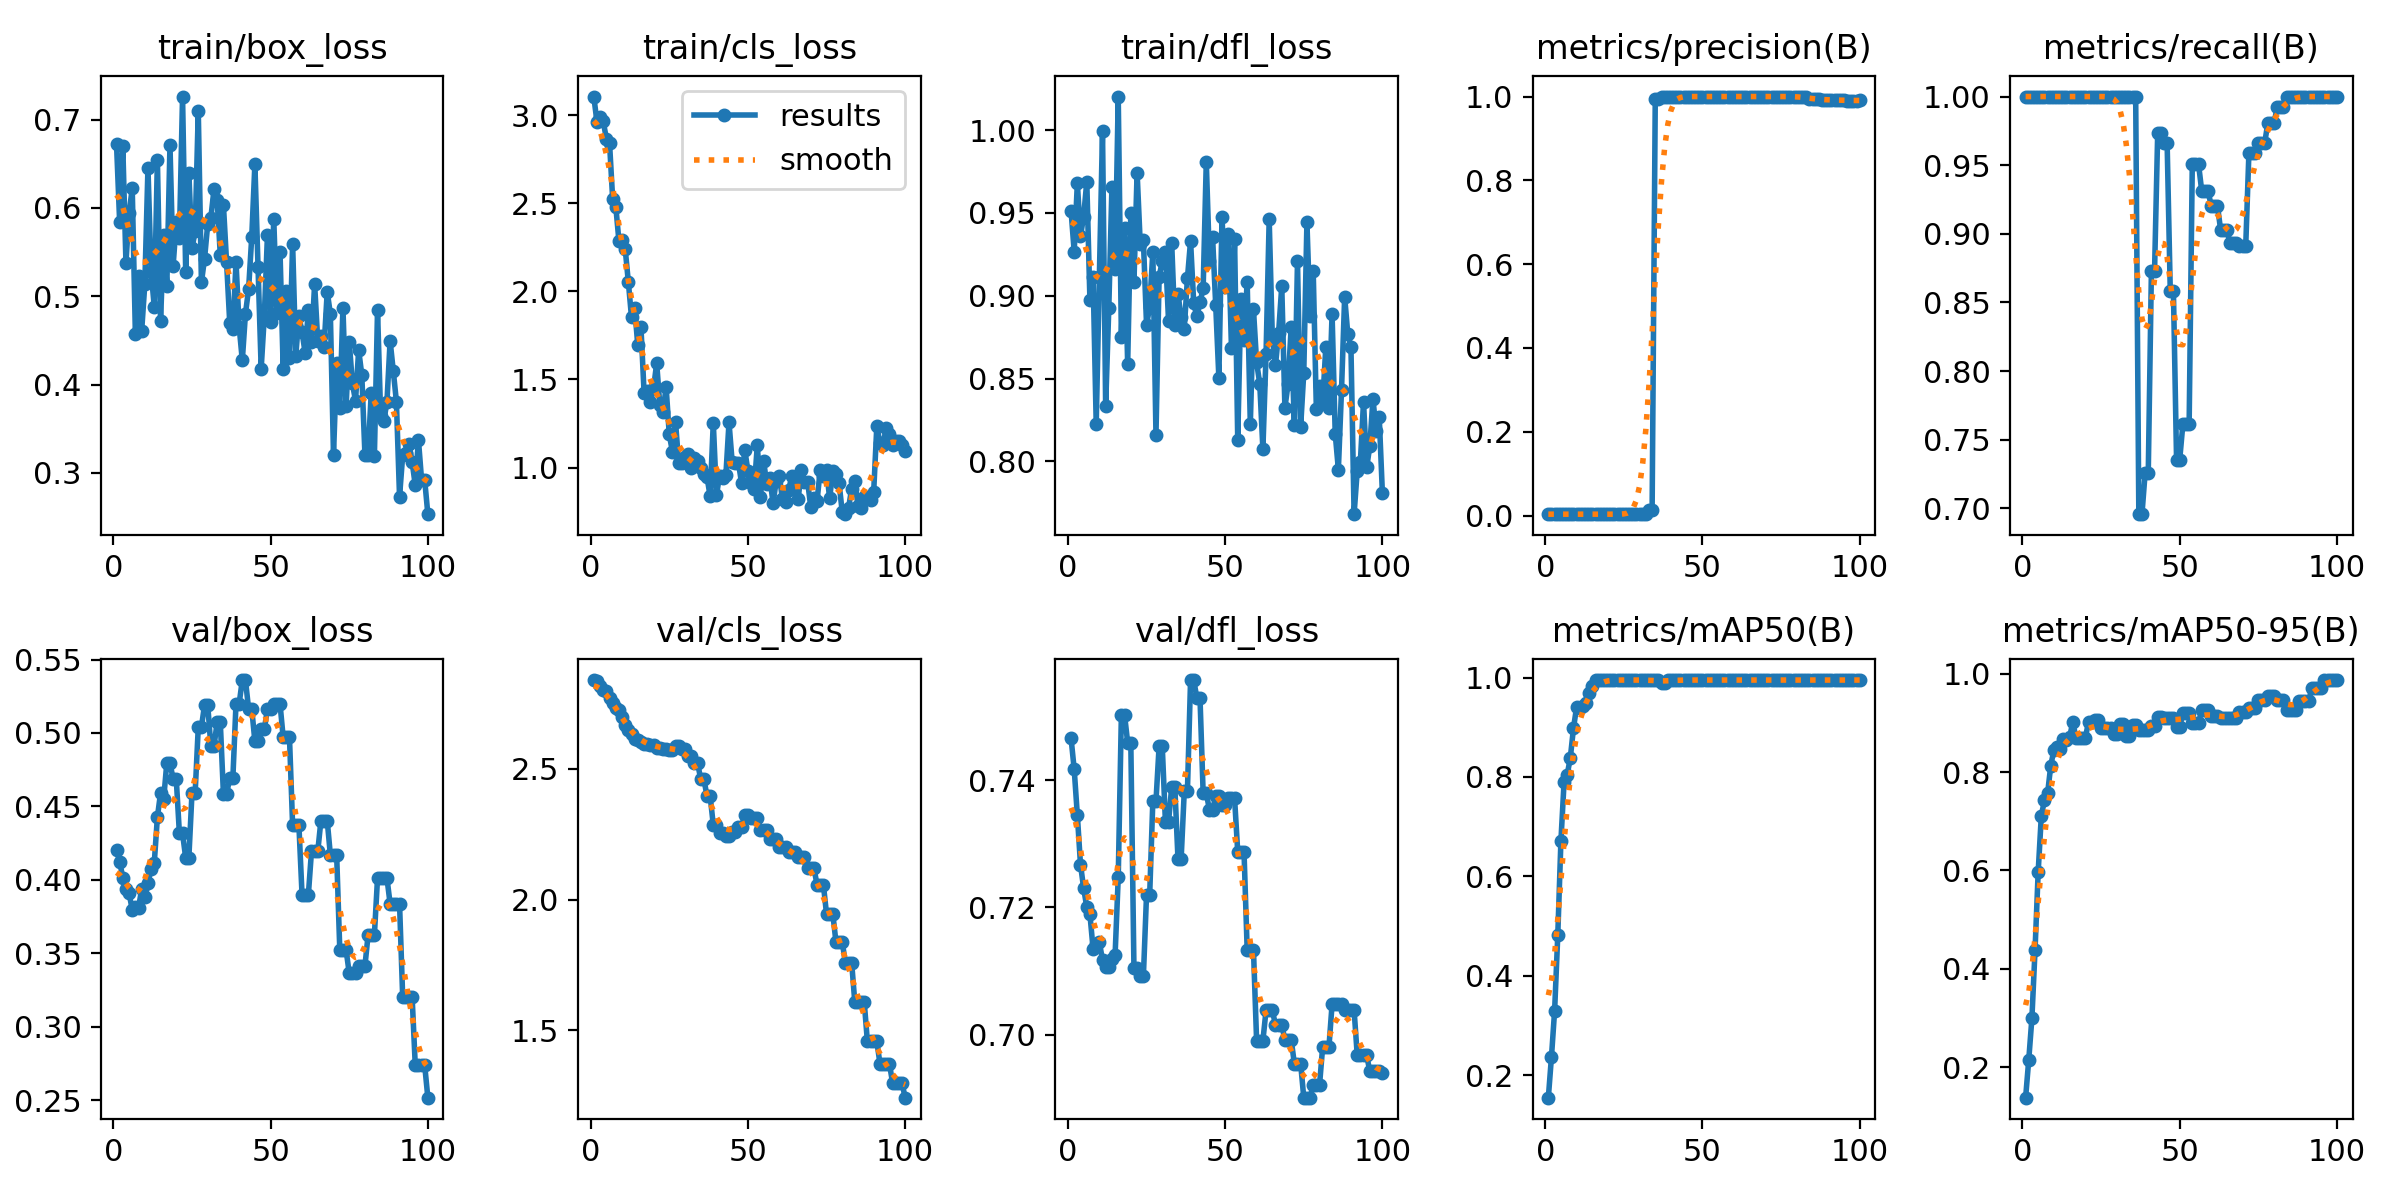

Data behind this chart, as committed beside it:
epoch, time, train/box_loss, train/cls_loss, train/dfl_loss, metrics/precision(B), metrics/recall(B), metrics/mAP50(B), metrics/mAP50-95(B), val/box_loss, val/cls_loss, val/dfl_loss, lr/pg0, lr/pg1, lr/pg2
1, 3.506, 0.6727, 3.105, 0.9513, 0.00333, 1, 0.155, 0.138, 0.4203, 2.84, 0.7466, 0, 0, 0
2, 6.324, 0.5841, 2.964, 0.9266, 0.00333, 1, 0.2375, 0.2151, 0.4124, 2.836, 0.7417, 1.9802e-05, 1.9802e-05, 1.9802e-05
3, 9.166, 0.6697, 2.987, 0.968, 0.00333, 1, 0.3303, 0.2995, 0.4015, 2.817, 0.7345, 3.9208e-05, 3.9208e-05, 3.9208e-05
4, 12.07, 0.5379, 2.965, 0.9362, 0.00333, 1, 0.4812, 0.4386, 0.3939, 2.803, 0.7267, 5.8218e-05, 5.8218e-05, 5.8218e-05
5, 14.92, 0.5947, 2.867, 0.9478, 0.00333, 1, 0.6715, 0.5974, 0.3909, 2.796, 0.723, 7.6832e-05, 7.6832e-05, 7.6832e-05
6, 17.81, 0.6221, 2.844, 0.969, 0.00333, 1, 0.789, 0.7116, 0.3796, 2.77, 0.72, 9.505e-05, 9.505e-05, 9.505e-05
7, 20.64, 0.4573, 2.525, 0.8973, 0.00333, 1, 0.8045, 0.7423, 0.3815, 2.751, 0.7189, 0.0001129, 0.0001129, 0.0001129
8, 23.59, 0.5232, 2.481, 0.9116, 0.00333, 1, 0.8391, 0.757, 0.3807, 2.732, 0.7135, 0.0001303, 0.0001303, 0.0001303
9, 26.32, 0.4608, 2.285, 0.8225, 0.00333, 1, 0.8984, 0.8133, 0.3938, 2.724, 0.7142, 0.0001473, 0.0001473, 0.0001473
10, 29.11, 0.5138, 2.289, 0.9116, 0.00333, 1, 0.9409, 0.8449, 0.3882, 2.697, 0.7145, 0.000164, 0.000164, 0.000164
11, 31.8, 0.6455, 2.238, 0.9992, 0.00333, 1, 0.939, 0.8504, 0.3981, 2.668, 0.7117, 0.0001802, 0.0001802, 0.0001802
12, 34.6, 0.528, 2.051, 0.8334, 0.00333, 1, 0.9432, 0.8478, 0.4072, 2.649, 0.7106, 0.000196, 0.000196, 0.000196
13, 37.4, 0.4883, 1.852, 0.8927, 0.00333, 1, 0.9481, 0.8674, 0.4113, 2.633, 0.7107, 0.0002115, 0.0002115, 0.0002115
14, 40.13, 0.6543, 1.904, 0.966, 0.00333, 1, 0.9683, 0.8649, 0.4426, 2.613, 0.7119, 0.0002265, 0.0002265, 0.0002265
15, 42.93, 0.4715, 1.693, 0.9161, 0.00333, 1, 0.9836, 0.8706, 0.4591, 2.61, 0.7125, 0.0002412, 0.0002412, 0.0002412
16, 45.67, 0.5693, 1.795, 1.02, 0.00333, 1, 0.995, 0.9022, 0.4551, 2.604, 0.7247, 0.0002555, 0.0002555, 0.0002555
17, 48.42, 0.5114, 1.423, 0.8751, 0.00333, 1, 0.995, 0.8698, 0.4797, 2.595, 0.7503, 0.0002693, 0.0002693, 0.0002693
18, 51.08, 0.6709, 1.434, 0.9409, 0.00333, 1, 0.995, 0.8698, 0.4797, 2.595, 0.7503, 0.0002828, 0.0002828, 0.0002828
19, 53.82, 0.5343, 1.369, 0.8585, 0.00333, 1, 0.995, 0.8695, 0.4686, 2.592, 0.7459, 0.0002958, 0.0002958, 0.0002958
20, 56.46, 0.5838, 1.45, 0.9498, 0.00333, 1, 0.995, 0.8695, 0.4686, 2.592, 0.7459, 0.0003085, 0.0003085, 0.0003085
21, 59.16, 0.5661, 1.592, 0.9082, 0.00333, 1, 0.995, 0.902, 0.4315, 2.581, 0.7104, 0.0003208, 0.0003208, 0.0003208
22, 61.91, 0.7262, 1.355, 0.9745, 0.00333, 1, 0.995, 0.902, 0.4315, 2.581, 0.7104, 0.0003327, 0.0003327, 0.0003327
23, 64.62, 0.5273, 1.316, 0.9313, 0.00333, 1, 0.995, 0.9056, 0.4149, 2.576, 0.7092, 0.0003442, 0.0003442, 0.0003442
24, 67.42, 0.6397, 1.456, 0.9334, 0.00333, 1, 0.995, 0.9056, 0.4149, 2.576, 0.7092, 0.0003553, 0.0003553, 0.0003553
25, 70.15, 0.5542, 1.188, 0.8825, 0.00333, 1, 0.995, 0.8904, 0.4589, 2.572, 0.7219, 0.000366, 0.000366, 0.000366
26, 72.82, 0.5735, 1.09, 0.8931, 0.00333, 1, 0.995, 0.8904, 0.4589, 2.572, 0.7219, 0.0003763, 0.0003763, 0.0003763
27, 75.6, 0.7098, 1.256, 0.9267, 0.00333, 1, 0.995, 0.8899, 0.504, 2.587, 0.7367, 0.0003862, 0.0003862, 0.0003862
28, 78.3, 0.5158, 1.024, 0.8161, 0.00333, 1, 0.995, 0.8899, 0.504, 2.587, 0.7367, 0.0003957, 0.0003957, 0.0003957
29, 80.97, 0.5427, 1.028, 0.9115, 0.00333, 1, 0.995, 0.8781, 0.5192, 2.576, 0.7453, 0.0004048, 0.0004048, 0.0004048
30, 83.66, 0.5815, 1.06, 0.9208, 0.00333, 1, 0.995, 0.8781, 0.5192, 2.576, 0.7453, 0.0004135, 0.0004135, 0.0004135
31, 86.36, 0.5889, 1.079, 0.9265, 0.00333, 1, 0.995, 0.8985, 0.491, 2.547, 0.7335, 0.0004218, 0.0004218, 0.0004218
32, 89.16, 0.621, 0.9989, 0.8847, 0.00333, 1, 0.995, 0.8985, 0.491, 2.547, 0.7335, 0.0004297, 0.0004297, 0.0004297
33, 91.87, 0.6092, 1.052, 0.9319, 0.01224, 1, 0.995, 0.8732, 0.5073, 2.523, 0.7389, 0.0004372, 0.0004372, 0.0004372
34, 94.59, 0.5471, 1.037, 0.8824, 0.01224, 1, 0.995, 0.8732, 0.5073, 2.523, 0.7389, 0.0004444, 0.0004444, 0.0004444
35, 97.35, 0.6032, 0.9954, 0.9011, 0.9938, 1, 0.995, 0.8954, 0.4583, 2.461, 0.7276, 0.0004511, 0.0004511, 0.0004511
36, 100.1, 0.5385, 0.9659, 0.887, 0.9938, 1, 0.995, 0.8954, 0.4583, 2.461, 0.7276, 0.0004574, 0.0004574, 0.0004574
37, 102.8, 0.4703, 0.9464, 0.8802, 1, 0.6957, 0.9889, 0.8854, 0.4693, 2.396, 0.7382, 0.0004634, 0.0004634, 0.0004634
38, 105.5, 0.4627, 0.8367, 0.9104, 1, 0.6957, 0.9889, 0.8854, 0.4693, 2.396, 0.7382, 0.0004689, 0.0004689, 0.0004689
39, 108.2, 0.539, 1.255, 0.9331, 1, 0.7256, 0.995, 0.8862, 0.52, 2.285, 0.7557, 0.0004741, 0.0004741, 0.0004741
40, 110.9, 0.4656, 0.8423, 0.8955, 1, 0.7256, 0.995, 0.8862, 0.52, 2.285, 0.7557, 0.0004788, 0.0004788, 0.0004788
41, 113.8, 0.4274, 0.9535, 0.8875, 1, 0.8726, 0.995, 0.8931, 0.5361, 2.253, 0.7529, 0.0004832, 0.0004832, 0.0004832
42, 116.5, 0.4803, 0.9432, 0.896, 1, 0.8726, 0.995, 0.8931, 0.5361, 2.253, 0.7529, 0.0004872, 0.0004872, 0.0004872
43, 119.3, 0.508, 0.9553, 0.9044, 1, 0.9734, 0.995, 0.9111, 0.5165, 2.242, 0.738, 0.0004907, 0.0004907, 0.0004907
44, 122, 0.5669, 1.256, 0.981, 1, 0.9734, 0.995, 0.9111, 0.5165, 2.242, 0.738, 0.0004939, 0.0004939, 0.0004939
45, 124.7, 0.6495, 1.032, 0.9211, 1, 0.9661, 0.995, 0.9097, 0.4944, 2.258, 0.7353, 0.0004967, 0.0004967, 0.0004967
46, 127.4, 0.5333, 1.026, 0.9355, 1, 0.9661, 0.995, 0.9097, 0.4944, 2.258, 0.7353, 0.0004991, 0.0004991, 0.0004991
47, 130.1, 0.418, 1.027, 0.8942, 1, 0.8583, 0.995, 0.9089, 0.5024, 2.279, 0.7375, 0.000501, 0.000501, 0.000501
48, 132.9, 0.4774, 0.9106, 0.8505, 1, 0.8583, 0.995, 0.9089, 0.5024, 2.279, 0.7375, 0.0005026, 0.0005026, 0.0005026
49, 135.6, 0.5696, 1.102, 0.9476, 1, 0.7354, 0.995, 0.8912, 0.5166, 2.322, 0.7361, 0.0005038, 0.0005038, 0.0005038
50, 138.3, 0.4707, 0.9822, 0.9055, 1, 0.7354, 0.995, 0.8912, 0.5166, 2.322, 0.7361, 0.0005046, 0.0005046, 0.0005046
51, 141.1, 0.5878, 0.9127, 0.9372, 1, 0.7611, 0.995, 0.9207, 0.5198, 2.311, 0.7371, 0.000505, 0.000505, 0.000505
52, 143.9, 0.481, 0.877, 0.8687, 1, 0.7611, 0.995, 0.9207, 0.5198, 2.311, 0.7371, 0.000505, 0.000505, 0.000505
53, 146.7, 0.5496, 1.128, 0.934, 1, 0.7611, 0.995, 0.9207, 0.5198, 2.311, 0.7371, 0.0005046, 0.0005046, 0.0005046
54, 149.5, 0.4181, 0.835, 0.8128, 1, 0.9505, 0.995, 0.9, 0.4969, 2.265, 0.7287, 0.0005038, 0.0005038, 0.0005038
55, 152.1, 0.506, 1.037, 0.8981, 1, 0.9505, 0.995, 0.9, 0.4969, 2.265, 0.7287, 0.0005026, 0.0005026, 0.0005026
56, 154.9, 0.4305, 0.9075, 0.8736, 1, 0.9505, 0.995, 0.9, 0.4969, 2.265, 0.7287, 0.000501, 0.000501, 0.000501
57, 157.6, 0.5595, 0.9431, 0.9085, 1, 0.9313, 0.995, 0.9267, 0.4371, 2.231, 0.7133, 0.0004991, 0.0004991, 0.0004991
58, 160.4, 0.4327, 0.7973, 0.8224, 1, 0.9313, 0.995, 0.9267, 0.4371, 2.231, 0.7133, 0.0004967, 0.0004967, 0.0004967
59, 163.1, 0.4775, 0.9222, 0.8917, 1, 0.9313, 0.995, 0.9267, 0.4371, 2.231, 0.7133, 0.0004939, 0.0004939, 0.0004939
60, 165.8, 0.4593, 0.9503, 0.8598, 1, 0.9206, 0.995, 0.9147, 0.3896, 2.2, 0.699, 0.0004908, 0.0004908, 0.0004908
... 40 more rows
